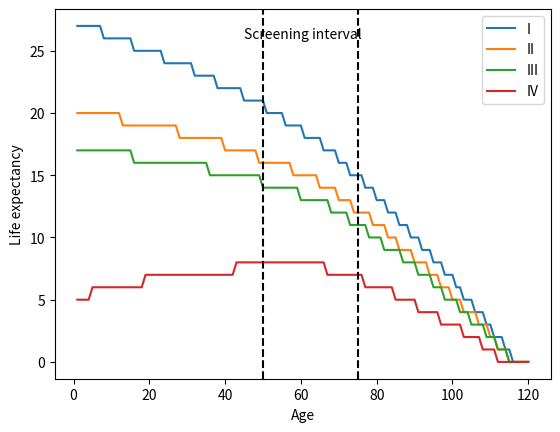

The matplotlib source for this figure:
# Both from https://www.ncbi.nlm.nih.gov/pmc/articles/PMC3415614/ Table 4
# ORIGINAL
cancer_life_expectancy_by_stage = {
    'male': {'I': 25.3, 'II': 19.2, 'III': 13.6, 'IV': 2.1},
    'female': {'I': 29.8, 'II': 20.9, 'III': 16.8, 'IV': 2.2}
}

cancer_life_expectancy_by_age = {
    'male': [(50, 12.3), (65, 9.4), (85, 5.5)],
    'female': [(50, 13.3), (65, 11.5), (85, 7.0)]
}

# New Life Expectancy
cancer_life_expectancy_by_stage2 = {
    'LE': {
        'male': {'I': 25.3, 'II': 19.2, 'III': 13.6, 'IV': 2.1},
        'female': {'I': 29.8, 'II': 20.9, 'III': 16.8, 'IV': 2.2}
    },
    'HLE': {
        'male': {'I': 19.1, 'II': 16.0, 'III': 10.7, 'IV': 1.0},
        'female': {'I': 21.1, 'II': 15.8, 'III': 12.9, 'IV': 0.9}
    },
    'DFLE': {
        'male': {'I': 19.2, 'II': 14.5, 'III': 11.3, 'IV': 1.1},
        'female': {'I': 21.3, 'II': 15.4, 'III': 11.9, 'IV': 1.2}
    }
}

cancer_life_expectancy_by_age2 = {
    'LE': {
        'male': [(50, 12.3), (65, 9.4), (85, 5.5)],
        'female': [(50, 13.3), (65, 11.5), (85, 7.0)]
    },
    'HLE': {
        'male': [(50, 9.5), (65, 7.3), (85, 3.8)],
        'female': [(50, 9.9), (65, 7.9), (85, 4.1)]
    },
    'DFLE': {
        'male': [(50, 9.5), (65, 6.3), (85, 3.2)],
        'female': [(50, 9.8), (65, 6.6), (85, 2.6)]
    }
}



def new_interpolate(value, points):
    """Linear interpolation or extrapolation for a value given a list of (x, y) points."""
    # If the value is below the first point, extrapolate using the slope of the first two points
    if value < points[0][0]:
        first_point = points[0]
        second_point = points[1]
        slope = (second_point[1] - first_point[1]) / (second_point[0] - first_point[0])
        return first_point[1] + (value - first_point[0]) * slope
    # For values within the range, interpolate as before
    for i, point in enumerate(points):
        if value < point[0]:
            prev_point = points[i - 1]
            return prev_point[1] + (value - prev_point[0]) * (point[1] - prev_point[1]) / (point[0] - prev_point[0])
    # If the value is above the last point, extrapolate using the slope of the last two points
    last_point = points[-1]
    second_last_point = points[-2]
    slope = (last_point[1] - second_last_point[1]) / (last_point[0] - second_last_point[0])
    return second_last_point[1] + (value - second_last_point[0]) * slope

def calculate_age_weight(age):
    """Calculates weight for age-based expectancy, linearly increasing from 0.5 to 0.8 between ages 50 and 85."""
    # Ensure age is within bounds
    #age = max(50, min(age, 85))
    # Linear interpolation for weight
    return 0.2 + 0.8 * ((age - 0) / 120)
    #return  age / 120

def cancer_life_expectancy_function(age, stage, sex, le_type='LE'):
    # Define the data
    age_data = cancer_life_expectancy_by_age[sex]
    stage_data = cancer_life_expectancy_by_stage[sex]
    
    # Interpolate life expectancy based on age
    age_le = new_interpolate(age, age_data)
    
    # Get life expectancy based on cancer stage directly
    # Assuming 'stage' is input as 'I', 'II', 'III', or 'IV'
    stage_le = stage_data[stage]
    
    # Combine the two estimates by averaging them
    result = 0
    
    age_weight = calculate_age_weight(age)
    stage_weight = 1 - age_weight

    result = int(age_weight * age_le + stage_weight * stage_le)

    if result < 0:
        result = 0

    return result


def get_crc_life_expectancies():
    etapas = ['I', 'II', 'III', 'IV']
    life_expectancies = {
        'male': { 'I': {}, 'II': {}, 'III': {}, 'IV': {}},
        'female': { 'I': {}, 'II': {}, 'III': {}, 'IV': {}}
    }
    for j in etapas:
        for i in range(120):
            #for le_type in ['LE', 'HLE', 'DFLE']:
            life_expectancies['male'][j][i + 1] = cancer_life_expectancy_function(i + 1, j, 'male')
            life_expectancies['female'][j][i + 1] = cancer_life_expectancy_function(i + 1, j, 'female')
    return life_expectancies

def test_life_expectancy():
    etapas = ['I', 'II', 'III', 'IV']
    life_expectancies = get_crc_life_expectancies()
    print(life_expectancies)


    import matplotlib.pyplot as plt

    for stage, ages in life_expectancies['male'].items():
        plt.plot(list(ages.keys()), list(ages.values()), label=stage)




    plt.xlabel('Age')

    plt.ylabel('Life expectancy')

    # Put a line at 50 and 75
    plt.axvline(x=50, color='k', linestyle='--')

    plt.axvline(x=75, color='k', linestyle='--')

    # Write a text that says "Screening interval" between 50 and 75
    plt.text(45, 26, 'Screening interval')

    

    

    plt.legend()

    plt.savefig('crc_male_life_expectancies.png')

    # Make the same plot but for female life expectancies

    plt.clf()

    for stage, ages in life_expectancies['female'].items():
        plt.plot(list(ages.keys()), list(ages.values()), label=stage)
    
    plt.xlabel('Age')

    plt.ylabel('Life expectancy')

    # Put a line at 50 and 75
    plt.axvline(x=50, color='k', linestyle='--')

    plt.axvline(x=75, color='k', linestyle='--')

    # Write a text that says "Screening interval" between 50 and 75
    plt.text(45, 26, 'Screening interval')


    plt.legend()

    plt.savefig('crc_female_life_expectancies.png')

test_life_expectancy()
